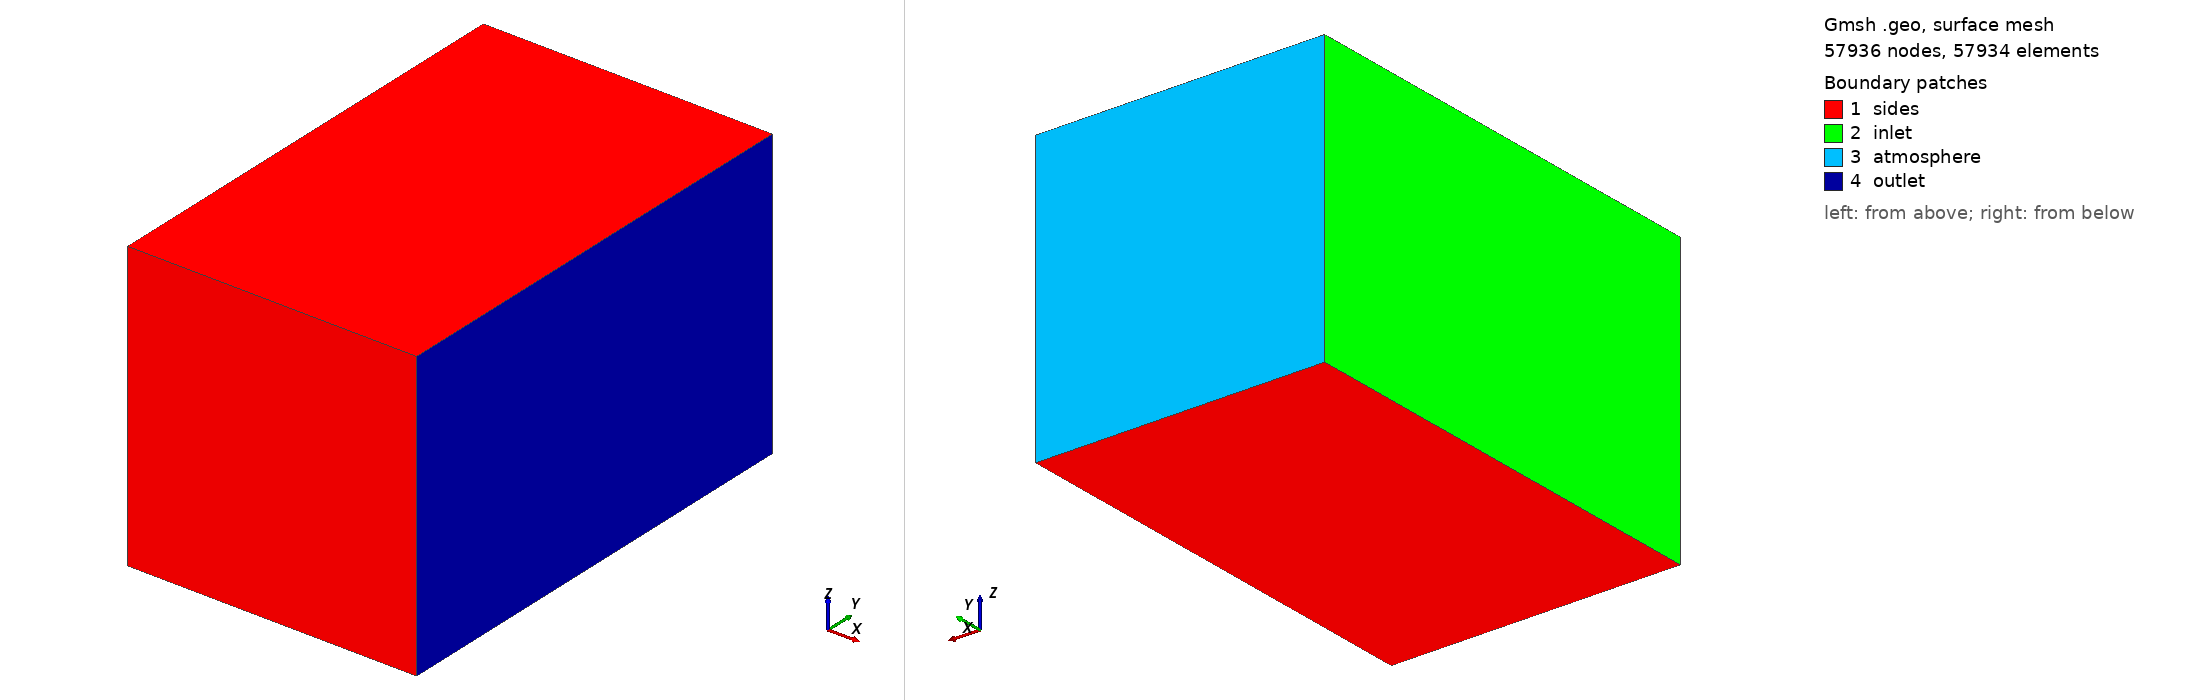

Gmsh geometry script, surface-meshed: 57936 nodes, 57934 surface elements. Boundary patches (legend numbers): 1 sides, 2 inlet, 3 atmosphere, 4 outlet. Left view from above one corner, right view from below the opposite corner. Legend entries are the model's physical surfaces. The drawing asked Gmsh for element sizes between 1% and 20% of the model's largest extent; the script's own settings can give other sizes.

=== base.geo (drawn) ===
dx = 0.06;

originx = 1.0;
originy = -4.0;
originz = -0.5;

lx = 5;
ly = 8.0;
lz = 4.5 - originz;

Point(1) = {originx, originy, originz};

Extrude {0, ly, 0} {
  Point{1}; Layers{ly/dx}; Recombine;
}

Extrude {lx, 0, -0.05} {
  Line{1}; Layers{lx/dx}; Recombine;
}

Extrude {0, 0, lz} {
  Surface{5}; Layers{lz/dx}; Recombine;
}

Coherence;

Physical Surface("inlet") = {14};
Physical Surface("outlet") = {22};
Physical Surface("atmosphere") = {18};
Physical Surface("sides") = {5,26,27};
Physical Volume(135) = {1};
Coherence;
